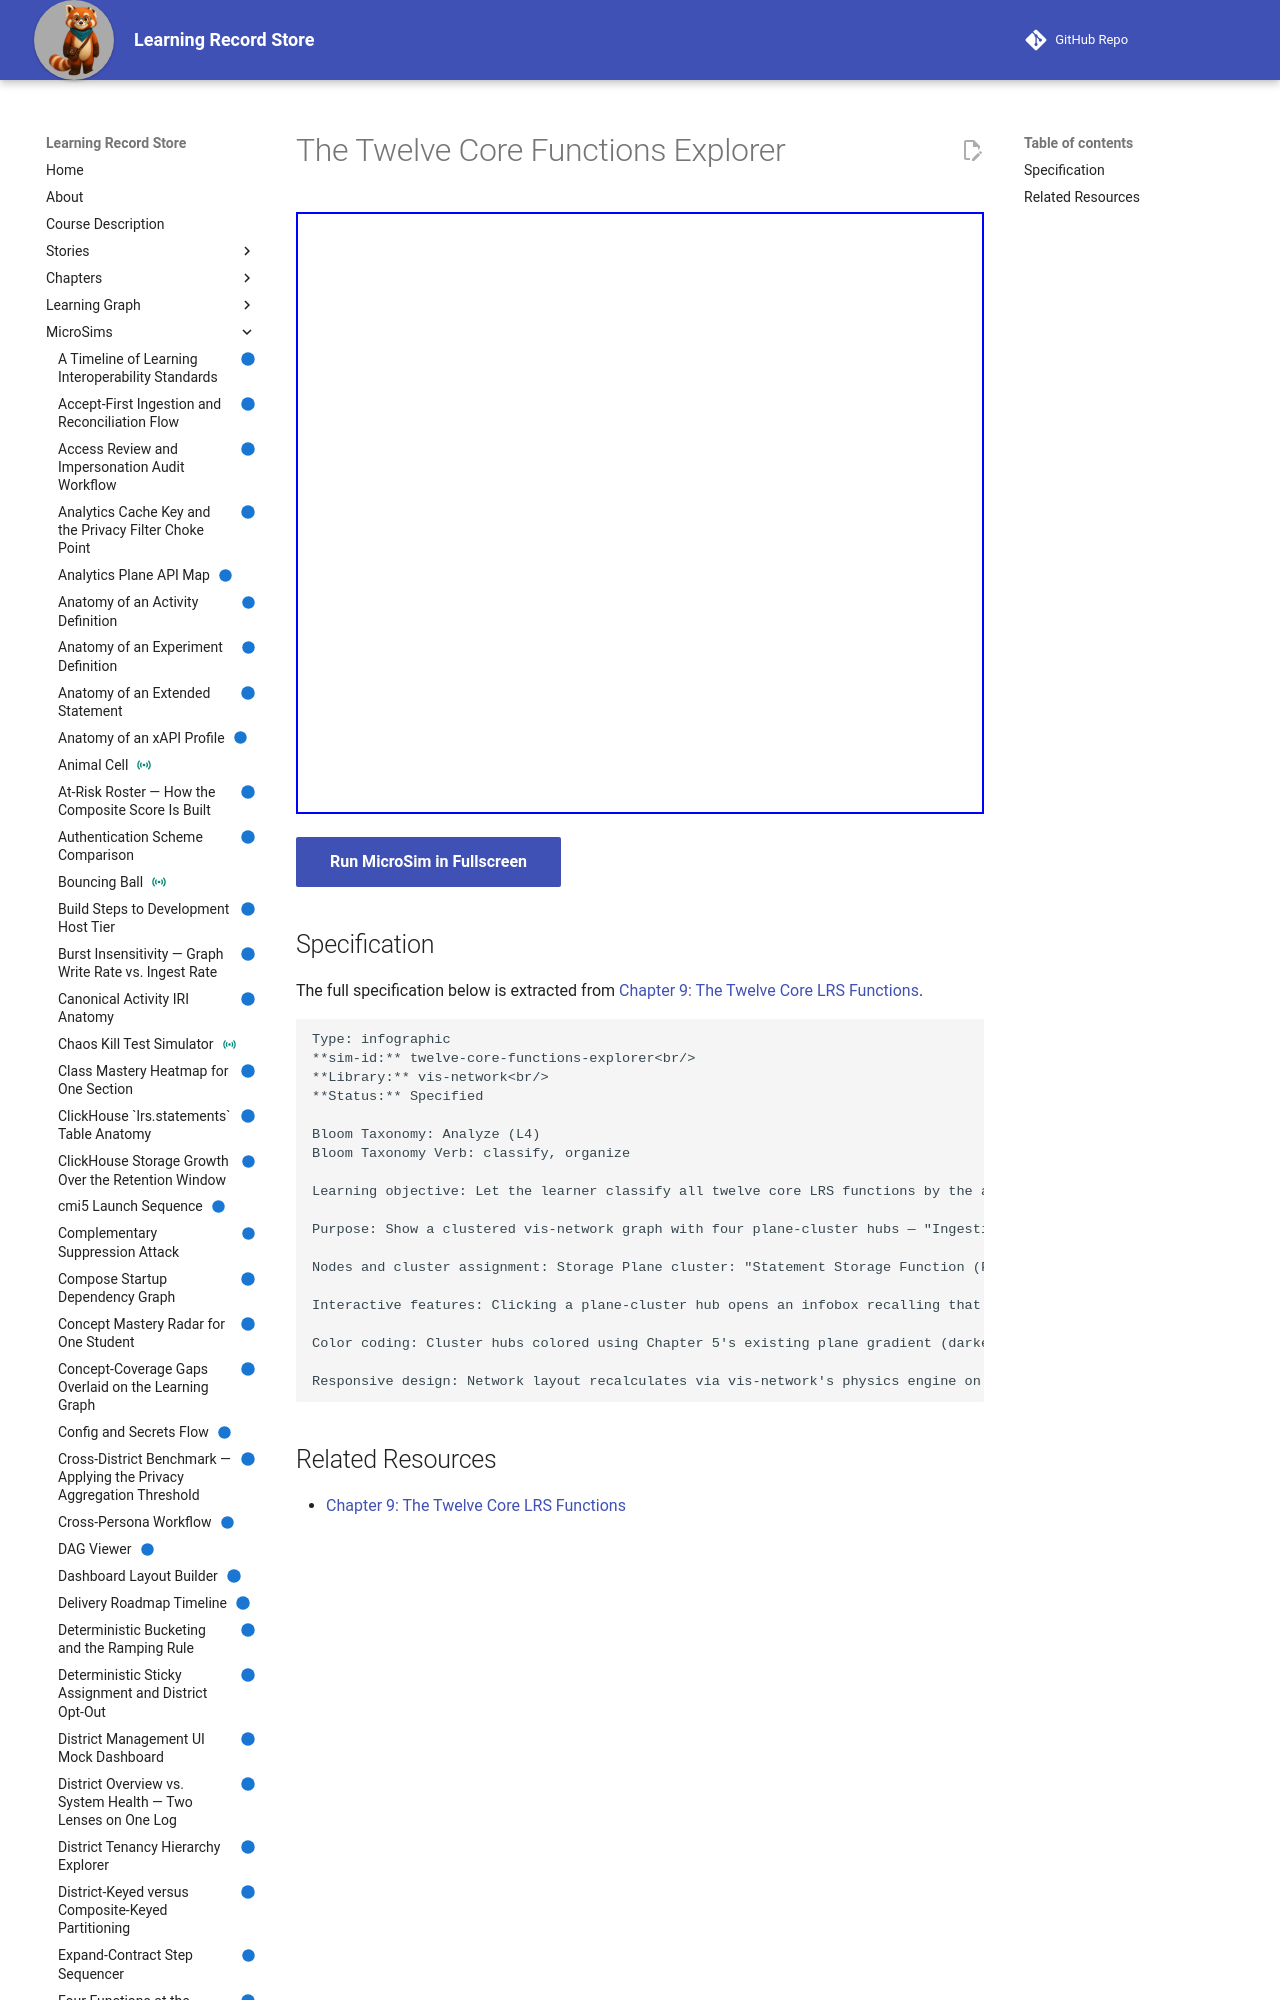

repository: dmccreary/learning-record-store · page: sims/twelve-core-functions-explorer/index.html · generator: mkdocs

---
title: The Twelve Core Functions Explorer
description: Let the learner classify all twelve core LRS functions by the architectural plane and specific component that implements each one, using a single explorable network rather than twelve separate diagrams.
status: implemented
library: vis-network
bloom_level: Analyze (L4)
---

# The Twelve Core Functions Explorer



<iframe src="main.html" width="100%" height="602"></iframe>

[Run MicroSim in Fullscreen](main.html){ .md-button .md-button--primary }
